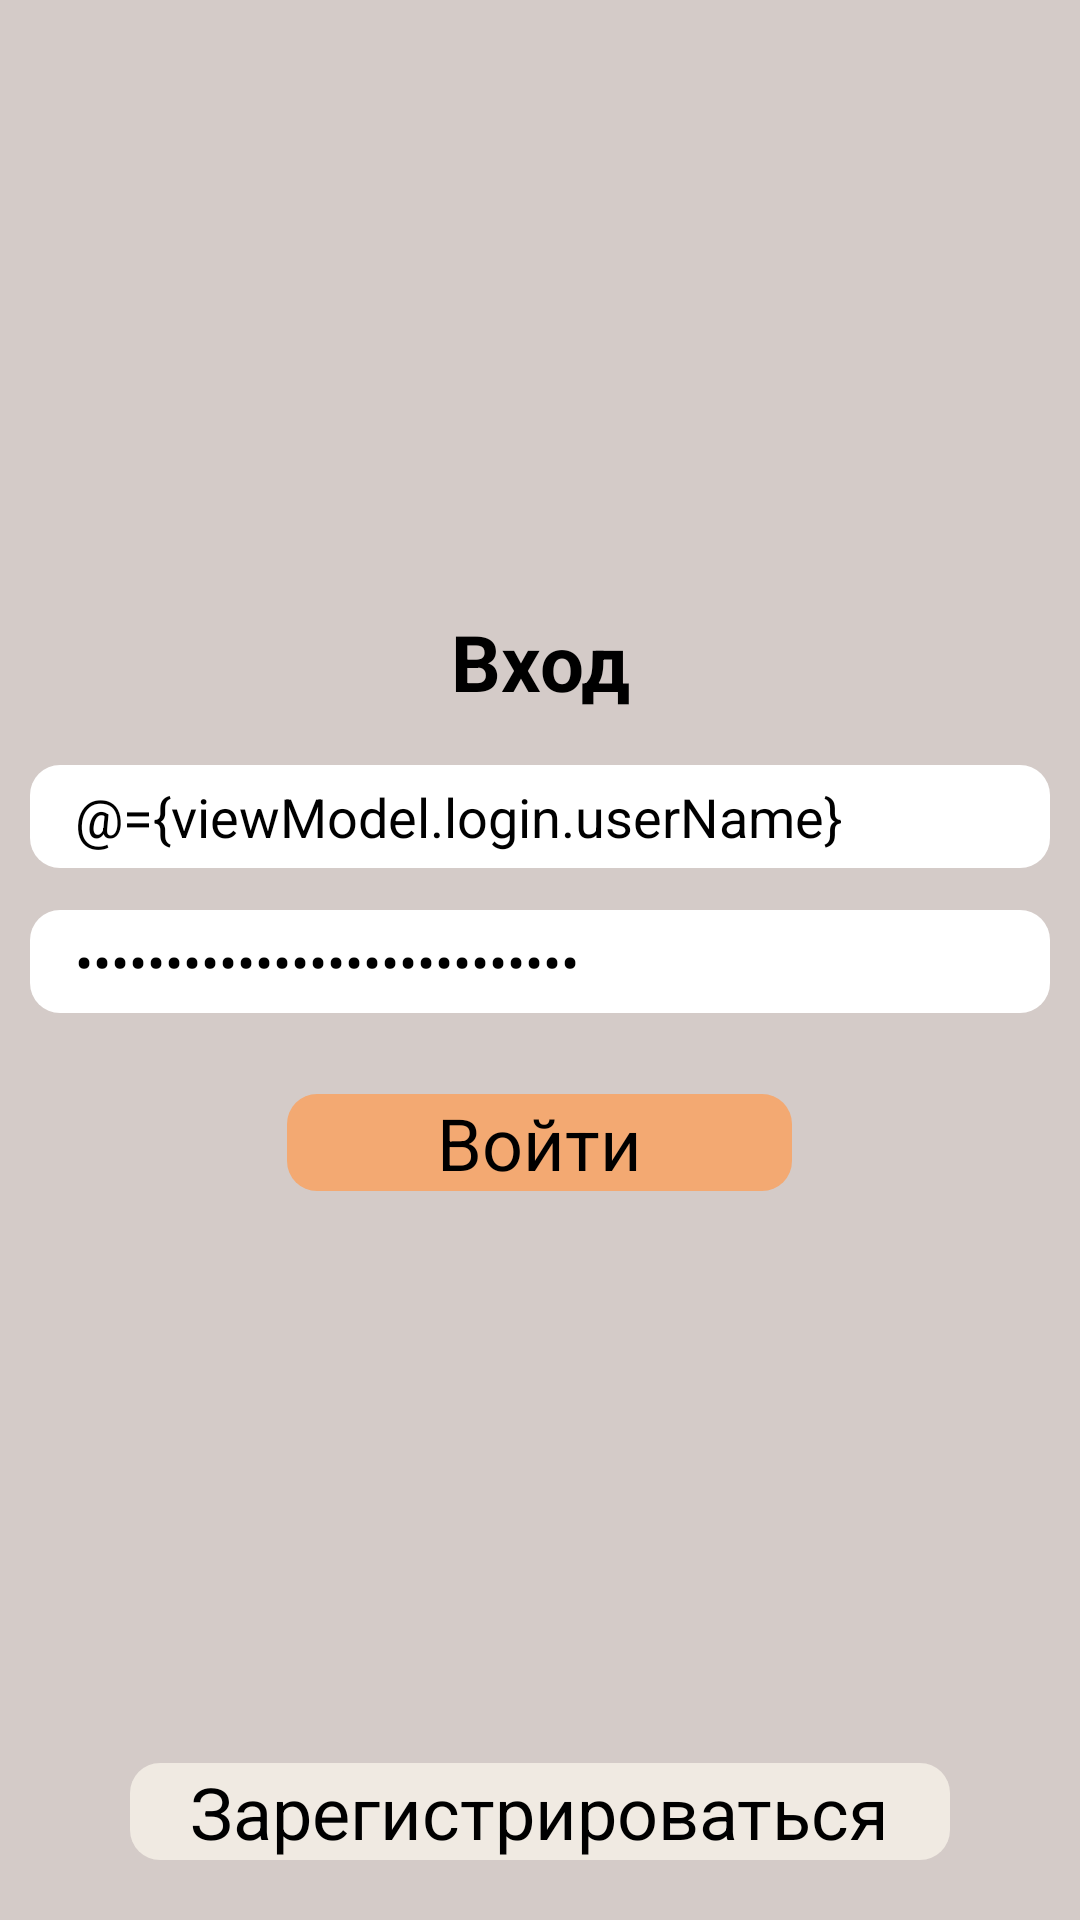

Produce the Android XML layout that renders to this screen, including the resource entries it uses.
<!-- AndroidManifest.xml: application theme Theme.Assistant -->
<!-- res/layout/activity_login.xml -->
<?xml version="1.0" encoding="utf-8"?>
<layout>
    <data>
        <variable
            name="viewModel"
            type="com.example.assistant.ui.auth.viewmodel.LoginViewModel" />
    </data>

    <RelativeLayout xmlns:android="http://schemas.android.com/apk/res/android"
        xmlns:tools="http://schemas.android.com/tools"
        android:layout_width="match_parent"
        android:layout_height="match_parent"
        android:background="@color/background_main"
        tools:context=".ui.home.view.SideMenuActivity"
        android:scrollbars="vertical"
        android:orientation="vertical"
        android:layout_gravity="center"
        android:gravity="center"
        android:paddingHorizontal="10dp">

        <LinearLayout
            android:layout_width="match_parent"
            android:layout_height="match_parent"
            android:orientation="vertical"
            android:gravity="center"
            android:layout_marginBottom="30dp">

            <TextView
                android:layout_width="match_parent"
                android:layout_height="wrap_content"
                android:text="Вход"
                android:textSize="26dp"
                android:textColor="@color/black"
                android:textAlignment="center"
                android:layout_marginVertical="10dp"
                android:textStyle="bold"/>


            <EditText
                android:layout_width="match_parent"
                android:layout_height="wrap_content"
                android:id="@+id/email"
                android:hint="Введите имя пользователя"
                android:textColor="@color/black"
                android:background="@drawable/image_btn_style"
                android:paddingVertical="5dp"
                android:paddingHorizontal="15dp"
                android:layout_marginVertical="7dp"
                android:backgroundTint="@color/white"
                android:text="@={viewModel.login.userName}"
                />

            <EditText
                android:layout_width="match_parent"
                android:layout_height="wrap_content"
                android:id="@+id/password"
                android:hint="Введите пароль"
                android:inputType="textPassword"
                android:textColor="@color/black"
                android:background="@drawable/image_btn_style"
                android:paddingVertical="5dp"
                android:paddingHorizontal="15dp"
                android:layout_marginVertical="7dp"
                android:backgroundTint="@color/white"
                android:text="@={viewModel.login.password}"
                />

                <TextView
                    android:layout_width="wrap_content"
                    android:layout_height="wrap_content"
                    android:id="@+id/login"
                    android:text="Войти"
                    android:textSize="24dp"
                    android:textColor="@color/black"
                    android:layout_marginVertical="20dp"
                    android:background="@drawable/image_btn_style"
                    android:backgroundTint="@color/bottom_menu"
                    android:onClick="@{()-> viewModel.onSaveBtnClicked()}"
                    android:paddingHorizontal="50dp"
                    />

        </LinearLayout>

        <TextView
            android:layout_width="wrap_content"
            android:layout_height="wrap_content"
            android:id="@+id/register"
            android:text="Зарегистрироваться"
            android:textSize="24dp"
            android:textColor="@color/black"
            android:layout_marginVertical="20dp"
            android:background="@drawable/image_btn_style"
            android:backgroundTint="@color/filter_bcg"
            android:paddingHorizontal="20dp"
            android:layout_alignParentBottom="true"
            android:layout_centerHorizontal="true"

            />


    </RelativeLayout>
</layout>
<!-- resources referenced by this layout -->
<resources>
  <color name="background_main">#FFD4CBC8</color>
  <color name="black">#FF000000</color>
  <color name="bottom_menu">#FFF3A972</color>
  <color name="filter_bcg">#FFF0EAE2</color>
  <color name="white">#FFFFFFFF</color>
  <!-- drawable image_btn_style (drawable) -->
  <?xml version="1.0" encoding="utf-8"?>
  <shape xmlns:android="http://schemas.android.com/apk/res/android">
      <solid android:color="@color/background2"/>
      <corners android:radius="10.0dp"/>
  </shape>
  <style name="Theme.Assistant" parent="Base.Theme.Assistant" />
  <color name="background2">#FFF0F0F0</color>
  <style name="Base.Theme.Assistant" parent="Theme.Material3.DayNight.NoActionBar">
          
          
          <item name="colorPrimary">@color/background_main</item>
  
          <item name="android:spinnerItemStyle">
              @style/spinnerItemStyle
          </item>
  
          
          <item name="android:spinnerDropDownItemStyle">
              @style/spinnerDropDownItemStyle
          </item>
  
      </style>
  <style name="spinnerItemStyle">
  
          <item name="android:textStyle">normal</item>
          <item name="android:paddingHorizontal">20dp</item>
          <item name="android:textSize">20sp</item>
          <item name="android:textColor">@color/black</item>
      </style>
  <style name="spinnerDropDownItemStyle">
          <item name="android:paddingHorizontal">20dp</item>
          <item name="android:paddingVertical">10dp</item>
          <item name="android:textSize">20sp</item>
          <item name="android:textColor">@color/black</item>
      </style>
</resources>
